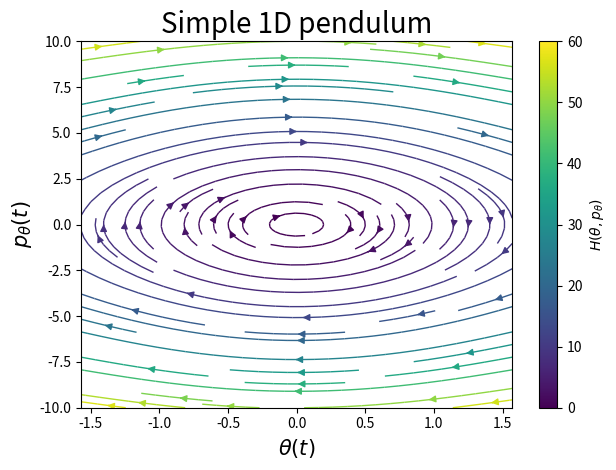

The matplotlib source for this figure:
# Simple 1D pendulum example

import numpy as np
import matplotlib.pyplot as plt
from sympy import symbols, diff, lambdify, cos


# Defining the Hamiltonian of the system
def Hamiltonian(q, p, arg):
    m = 1; g = 10; l = 1 # mass, gravitational acceleration & length of pendulum
    if arg == 'sympy':
        return p**2/(2*m*l**2) + m*g*l*(1-cos(q))
    elif arg == 'numpy':
        return p**2/(2*m*l**2) + m*g*l*(1-np.cos(q))


# Function determining Hamilton's equations by differentiating H
def Hamiltons_Equations(qp):
    q, p = symbols('q p') # Declaring q & p as sympy symbols

    H = Hamiltonian(q, p, 'sympy')
    q_dot, p_dot = np.array([diff(H, p), -diff(H, q)]) # Hamilton's equations

    # Converting q_dot & p_dot from sympy expressions to numpy functions
    q_dot = lambdify(p, q_dot, 'numpy')
    p_dot = lambdify(q, p_dot, 'numpy')

    return np.array([q_dot(qp[1]), p_dot(qp[0])])


# Making a stream plot of the Hamiltonian
def Flow_Field():
    # Computing derivatives
    u = np.empty_like(X)
    v = np.empty_like(Y)

    for i in range(X.shape[0]):
        for j in range(Y.shape[1]):
            u[i,j], v[i,j] = Hamiltons_Equations(np.array([X[i,j], Y[i,j]]))

    # Creating the plot
    fig, ax = plt.subplots()
    strm = ax.streamplot(X, Y, u, v, color=Z, linewidth=1, cmap='viridis')
    fig.colorbar(strm.lines, label=r'$H(\theta, p_{\theta})$')
    plt.xlabel(r'$\theta(t)$', fontsize=15)
    plt.ylabel(r'$p_{\theta}(t)$', fontsize=15)
    plt.title(r'Simple 1D pendulum', fontsize=20)
    plt.tight_layout()
    fig.savefig(f'streamplot.pdf')
    plt.close()

    return None


# Defining linspaces for theta coordinate values & conjugate momentum values
q = np.linspace(-np.pi/2, np.pi/2, 101)
p = np.linspace(-10, 10, 101)


# Creating a meshgrid of the theta & conjugate momentum values
X, Y = np.meshgrid(q, p)
Z = Hamiltonian(X, Y, 'numpy')


Flow_Field()
